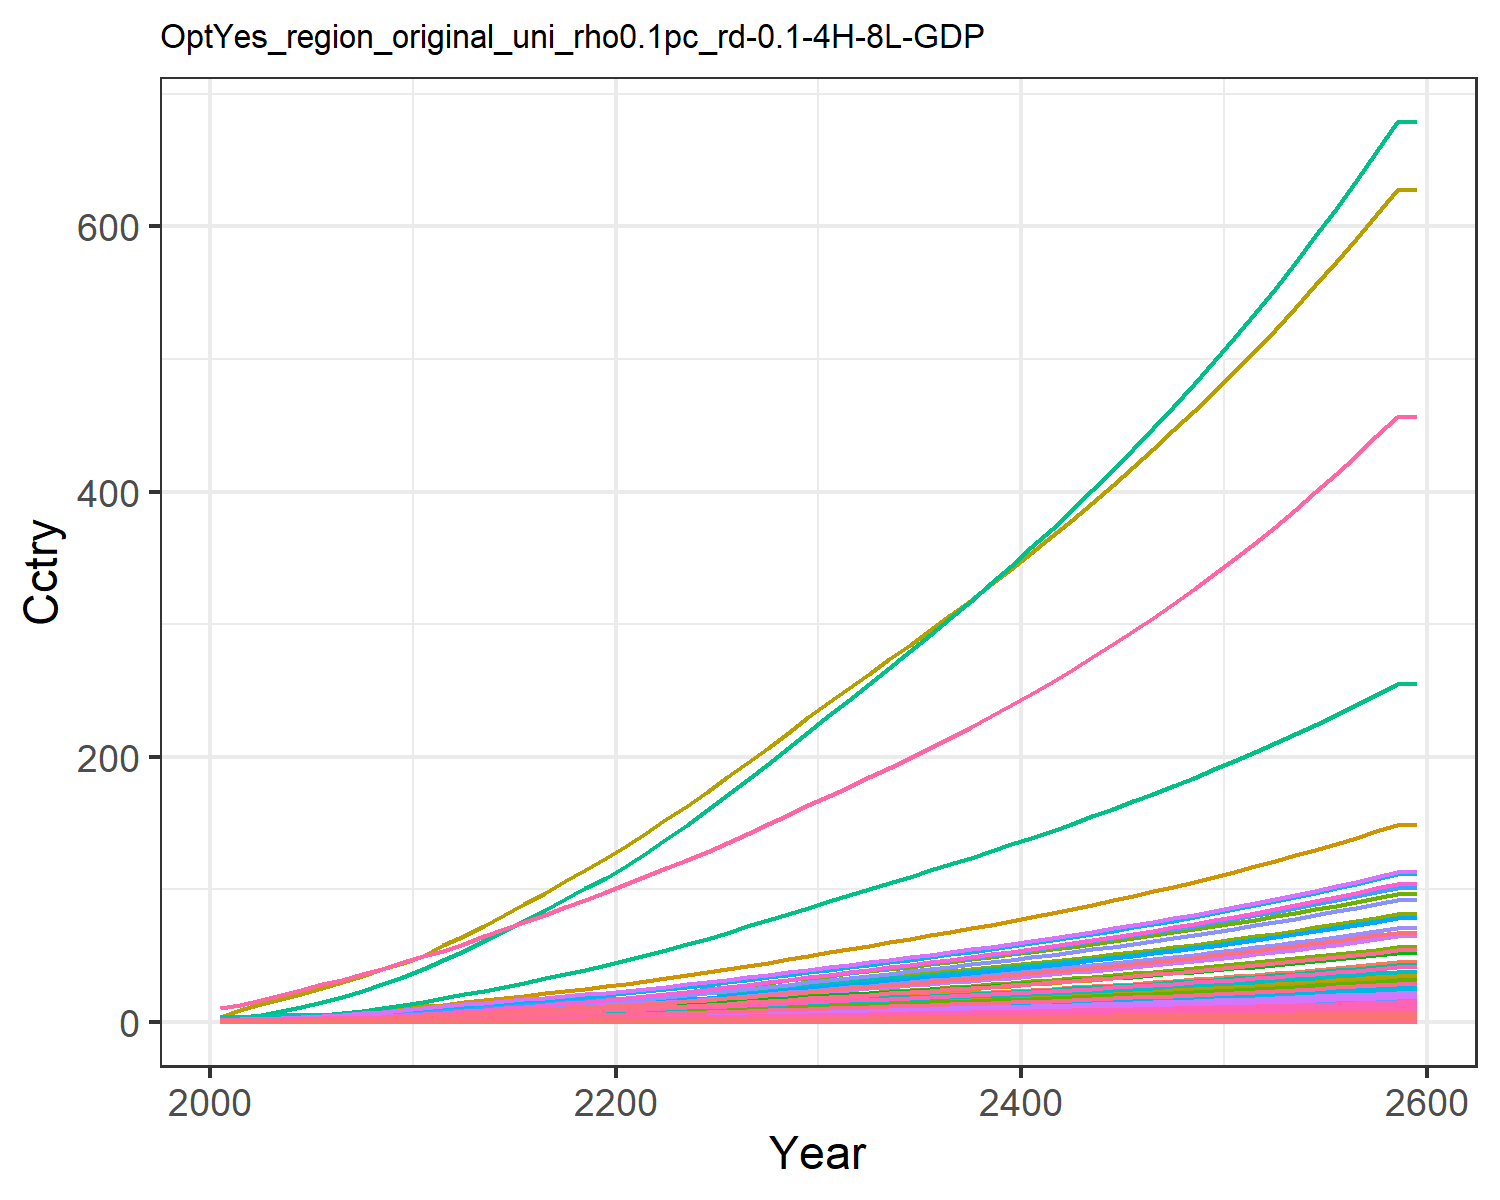

The table this chart was drawn from, first rows:
0.014304854411657983, 0.028042516464648597, 0.008174296844170953, 0.27687422563250974, 0.30880338277287567, 0.006262948969163202, 0.6130812811606551, 0.21434851782349587, 0.03797808344464394, 0.0011314075149048085, 0.2535861523147402, 0.003578333661770298, 0.005039524111538957, 0.12862330225441526, 0.032673707653396396, 0.02829845051609841, 0.004022483381000166, 0.010162523070205359, 0.039750057095224, 0.0010658161599353122, 0.02817911131475511, 1.0895079664693732, 0.0017666105151300175, 0.006808150346850285
0.02161, 0.05229, 0.01056, 0.4601, 0.4795, 0.008104, 0.7924, 0.2612, 0.04909, 0.002112, 0.3089, 0.00667, 0.009395, 0.1939, 0.04225, 0.04703, 0.006239, 0.01315, 0.05145, 0.001653, 0.04376, 1.69, 0.002739, 0.01026
0.03633, 0.09437, 0.01489, 0.705, 0.7039, 0.01143, 1.025, 0.3331, 0.06917, 0.003814, 0.3937, 0.01203, 0.01694, 0.3253, 0.05958, 0.07204, 0.009146, 0.01854, 0.07261, 0.002422, 0.06423, 2.478, 0.004014, 0.01721
0.05649, 0.1566, 0.01965, 1.001, 0.9669, 0.01511, 1.258, 0.4051, 0.09127, 0.006332, 0.4784, 0.01995, 0.0281, 0.5046, 0.07865, 0.1023, 0.01255, 0.02449, 0.09595, 0.003322, 0.08824, 3.401, 0.005506, 0.02668
0.08265, 0.246, 0.02482, 1.351, 1.255, 0.0191, 1.476, 0.4774, 0.1153, 0.009955, 0.5636, 0.03132, 0.04412, 0.7368, 0.09941, 0.138, 0.01627, 0.03096, 0.1214, 0.004307, 0.1146, 4.41, 0.007137, 0.03895
0.1125, 0.3519, 0.03045, 1.71, 1.545, 0.02346, 1.669, 0.5457, 0.1415, 0.01425, 0.644, 0.0448, 0.06312, 1.001, 0.122, 0.1747, 0.02001, 0.03801, 0.1491, 0.005296, 0.141, 5.425, 0.008777, 0.05293
0.1455, 0.4677, 0.03665, 2.083, 1.847, 0.02825, 1.839, 0.6102, 0.1703, 0.01896, 0.7198, 0.05954, 0.08392, 1.293, 0.1469, 0.2128, 0.02391, 0.04576, 0.1795, 0.006326, 0.1686, 6.482, 0.01048, 0.06835
0.1833, 0.608, 0.04328, 2.512, 2.164, 0.03338, 2.006, 0.6714, 0.2011, 0.02467, 0.7919, 0.07742, 0.1091, 1.628, 0.1735, 0.2567, 0.028, 0.05406, 0.2121, 0.007407, 0.1975, 7.591, 0.01228, 0.08604
0.2285, 0.7779, 0.05027, 3.005, 2.517, 0.03877, 2.18, 0.7368, 0.2336, 0.0316, 0.8689, 0.0991, 0.1398, 2.029, 0.2016, 0.307, 0.03256, 0.0628, 0.2464, 0.008615, 0.2297, 8.828, 0.01428, 0.1073
0.2811, 0.9898, 0.05715, 3.59, 2.892, 0.04408, 2.341, 0.7982, 0.2656, 0.04023, 0.9413, 0.1261, 0.178, 2.496, 0.2292, 0.3669, 0.03742, 0.07141, 0.2802, 0.009901, 0.264, 10.15, 0.01641, 0.132
0.3364, 1.204, 0.06524, 4.163, 3.298, 0.05033, 2.539, 0.8723, 0.3033, 0.04897, 1.029, 0.1535, 0.2166, 2.988, 0.2617, 0.4255, 0.04268, 0.08152, 0.3199, 0.01129, 0.301, 11.57, 0.01872, 0.158
0.398, 1.395, 0.07479, 4.582, 3.688, 0.05769, 2.767, 0.9548, 0.3478, 0.0568, 1.126, 0.178, 0.2513, 3.536, 0.3, 0.4684, 0.04774, 0.09346, 0.3667, 0.01263, 0.3366, 12.94, 0.02093, 0.187
0.4582, 1.59, 0.08592, 5.104, 4.162, 0.06628, 3.056, 1.06, 0.3996, 0.06481, 1.25, 0.2031, 0.2869, 4.072, 0.3447, 0.5218, 0.05388, 0.1074, 0.4212, 0.01426, 0.3799, 14.6, 0.02363, 0.2154
0.5222, 1.792, 0.09743, 5.617, 4.637, 0.07515, 3.341, 1.163, 0.4532, 0.0731, 1.372, 0.229, 0.3236, 4.641, 0.3909, 0.5743, 0.06004, 0.1218, 0.4776, 0.01589, 0.4232, 16.27, 0.02633, 0.2455
0.5892, 1.998, 0.1093, 6.125, 5.116, 0.08433, 3.626, 1.267, 0.5087, 0.08158, 1.495, 0.2555, 0.3613, 5.238, 0.4387, 0.6263, 0.06626, 0.1366, 0.5359, 0.01753, 0.4669, 17.96, 0.02906, 0.2772
0.6587, 2.207, 0.1216, 6.63, 5.599, 0.09381, 3.914, 1.373, 0.5659, 0.09017, 1.619, 0.2823, 0.3994, 5.858, 0.488, 0.6781, 0.07254, 0.152, 0.5961, 0.0192, 0.5111, 19.66, 0.03182, 0.31
0.7301, 2.416, 0.1343, 7.134, 6.087, 0.1036, 4.206, 1.48, 0.6249, 0.0988, 1.746, 0.3093, 0.4377, 6.494, 0.5389, 0.7298, 0.07887, 0.1678, 0.6581, 0.02088, 0.5556, 21.37, 0.0346, 0.3438
0.803, 2.624, 0.1473, 7.636, 6.579, 0.1136, 4.503, 1.589, 0.6855, 0.1074, 1.875, 0.3362, 0.4759, 7.143, 0.591, 0.7812, 0.08526, 0.1841, 0.7217, 0.02257, 0.6005, 23.1, 0.0374, 0.3782
0.8769, 2.83, 0.1605, 8.136, 7.073, 0.1238, 4.806, 1.701, 0.7475, 0.1159, 2.006, 0.3628, 0.5137, 7.8, 0.6444, 0.8324, 0.09168, 0.2007, 0.7868, 0.02427, 0.6456, 24.84, 0.04022, 0.4132
0.9514, 3.033, 0.1741, 8.633, 7.569, 0.1343, 5.115, 1.815, 0.8107, 0.1243, 2.141, 0.3889, 0.551, 8.464, 0.6989, 0.8834, 0.09813, 0.2176, 0.8533, 0.02598, 0.6909, 26.59, 0.04305, 0.4484
1.032, 3.251, 0.1883, 9.175, 8.105, 0.1452, 5.432, 1.932, 0.8768, 0.1333, 2.279, 0.417, 0.5911, 9.179, 0.7559, 0.939, 0.1051, 0.2354, 0.9227, 0.02782, 0.7398, 28.47, 0.0461, 0.4864
1.12, 3.49, 0.2032, 9.781, 8.694, 0.1567, 5.757, 2.054, 0.9464, 0.1433, 2.423, 0.448, 0.6351, 9.966, 0.8158, 1.001, 0.1127, 0.254, 0.9958, 0.02985, 0.7936, 30.54, 0.04946, 0.5283
1.213, 3.762, 0.2185, 10.41, 9.309, 0.1686, 6.09, 2.179, 1.018, 0.1546, 2.57, 0.4831, 0.6853, 10.79, 0.8776, 1.066, 0.1207, 0.2733, 1.071, 0.03196, 0.8497, 32.7, 0.05297, 0.572
1.308, 4.047, 0.2343, 11.07, 9.944, 0.1808, 6.432, 2.307, 1.092, 0.1664, 2.722, 0.52, 0.7379, 11.64, 0.9411, 1.133, 0.129, 0.293, 1.149, 0.03414, 0.9077, 34.94, 0.05659, 0.6171
1.407, 4.343, 0.2505, 11.74, 10.6, 0.1933, 6.781, 2.439, 1.167, 0.1787, 2.877, 0.5583, 0.7926, 12.51, 1.006, 1.202, 0.1375, 0.3133, 1.228, 0.03639, 0.9675, 37.24, 0.06032, 0.6636
1.51, 4.651, 0.2673, 12.45, 11.29, 0.2063, 7.149, 2.577, 1.246, 0.1916, 3.04, 0.5983, 0.8497, 13.43, 1.074, 1.275, 0.1464, 0.3343, 1.311, 0.03876, 1.03, 39.65, 0.06424, 0.7127
1.616, 4.966, 0.2844, 13.17, 11.99, 0.2195, 7.523, 2.718, 1.326, 0.2047, 3.207, 0.6391, 0.908, 14.36, 1.143, 1.348, 0.1555, 0.3558, 1.395, 0.04117, 1.094, 42.12, 0.06823, 0.7624
1.723, 5.287, 0.3019, 13.9, 12.7, 0.233, 7.903, 2.863, 1.408, 0.2181, 3.377, 0.6808, 0.9675, 15.31, 1.213, 1.423, 0.1648, 0.3777, 1.48, 0.04363, 1.159, 44.63, 0.0723, 0.813
1.831, 5.614, 0.3197, 14.64, 13.43, 0.2468, 8.292, 3.01, 1.491, 0.2318, 3.551, 0.7232, 1.028, 16.27, 1.285, 1.5, 0.1743, 0.4, 1.568, 0.04614, 1.226, 47.19, 0.07646, 0.8644
1.942, 5.947, 0.3379, 15.4, 14.18, 0.2609, 8.69, 3.162, 1.576, 0.2458, 3.729, 0.7665, 1.09, 17.25, 1.358, 1.578, 0.184, 0.4229, 1.657, 0.0487, 1.294, 49.81, 0.08071, 0.9167
2.052, 6.275, 0.3559, 16.15, 14.91, 0.2748, 9.08, 3.31, 1.66, 0.2596, 3.904, 0.8093, 1.152, 18.22, 1.431, 1.655, 0.1935, 0.4454, 1.746, 0.05122, 1.361, 52.38, 0.08489, 0.9684
2.159, 6.596, 0.3734, 16.88, 15.62, 0.2884, 9.454, 3.453, 1.742, 0.2731, 4.072, 0.851, 1.211, 19.17, 1.501, 1.73, 0.2027, 0.4674, 1.832, 0.05366, 1.426, 54.88, 0.08894, 1.019
2.266, 6.917, 0.391, 17.62, 16.33, 0.302, 9.831, 3.596, 1.824, 0.2867, 4.242, 0.893, 1.272, 20.11, 1.572, 1.806, 0.212, 0.4895, 1.918, 0.05612, 1.491, 57.38, 0.09301, 1.07
2.375, 7.241, 0.4087, 18.37, 17.06, 0.3158, 10.21, 3.742, 1.908, 0.3003, 4.413, 0.9353, 1.332, 21.07, 1.644, 1.883, 0.2213, 0.5118, 2.006, 0.0586, 1.557, 59.92, 0.09712, 1.121
2.485, 7.569, 0.4268, 19.13, 17.79, 0.3298, 10.6, 3.89, 1.992, 0.3142, 4.588, 0.9781, 1.394, 22.04, 1.717, 1.961, 0.2309, 0.5345, 2.095, 0.06112, 1.624, 62.49, 0.1013, 1.173
2.596, 7.902, 0.4452, 19.9, 18.54, 0.344, 11, 4.042, 2.078, 0.3283, 4.767, 1.022, 1.456, 23.03, 1.791, 2.041, 0.2406, 0.5576, 2.185, 0.06369, 1.692, 65.11, 0.1056, 1.226
2.71, 8.24, 0.4639, 20.7, 19.3, 0.3585, 11.4, 4.196, 2.166, 0.3426, 4.949, 1.066, 1.52, 24.03, 1.867, 2.122, 0.2505, 0.5811, 2.277, 0.06631, 1.762, 67.79, 0.1099, 1.279
2.825, 8.584, 0.483, 21.51, 20.08, 0.3733, 11.82, 4.355, 2.256, 0.3572, 5.136, 1.111, 1.585, 25.04, 1.944, 2.205, 0.2606, 0.6051, 2.372, 0.06899, 1.833, 70.52, 0.1143, 1.334
2.943, 8.934, 0.5025, 22.34, 20.87, 0.3885, 12.24, 4.518, 2.347, 0.3721, 5.328, 1.157, 1.651, 26.08, 2.023, 2.291, 0.2709, 0.6296, 2.468, 0.07173, 1.906, 73.31, 0.1189, 1.39
3.064, 9.29, 0.5225, 23.19, 21.69, 0.404, 12.68, 4.685, 2.441, 0.3872, 5.525, 1.203, 1.718, 27.14, 2.103, 2.378, 0.2815, 0.6547, 2.566, 0.07453, 1.98, 76.17, 0.1235, 1.447
3.187, 9.654, 0.5429, 24.06, 22.52, 0.4198, 13.12, 4.856, 2.537, 0.4027, 5.727, 1.251, 1.787, 28.22, 2.186, 2.468, 0.2924, 0.6804, 2.667, 0.0774, 2.056, 79.1, 0.1283, 1.505
3.313, 10.03, 0.5638, 24.95, 23.38, 0.4361, 13.58, 5.032, 2.635, 0.4186, 5.934, 1.3, 1.857, 29.32, 2.27, 2.56, 0.3035, 0.7067, 2.77, 0.08035, 2.135, 82.11, 0.1332, 1.564
3.441, 10.41, 0.5852, 25.87, 24.26, 0.4527, 14.05, 5.214, 2.735, 0.4348, 6.147, 1.35, 1.929, 30.45, 2.357, 2.654, 0.3149, 0.7337, 2.876, 0.08337, 2.215, 85.19, 0.1382, 1.625
3.573, 10.79, 0.6072, 26.81, 25.16, 0.4698, 14.54, 5.4, 2.839, 0.4514, 6.367, 1.401, 2.003, 31.6, 2.446, 2.751, 0.3266, 0.7614, 2.984, 0.08648, 2.297, 88.36, 0.1433, 1.687
3.708, 11.19, 0.6298, 27.78, 26.09, 0.4873, 15.03, 5.591, 2.944, 0.4684, 6.592, 1.453, 2.078, 32.79, 2.537, 2.85, 0.3387, 0.7898, 3.095, 0.08967, 2.382, 91.61, 0.1486, 1.751
3.846, 11.6, 0.6529, 28.77, 27.04, 0.5053, 15.54, 5.788, 3.053, 0.4859, 6.825, 1.507, 2.156, 34, 2.631, 2.953, 0.351, 0.819, 3.21, 0.09294, 2.469, 94.95, 0.154, 1.816
3.988, 12.02, 0.6767, 29.79, 28.02, 0.5238, 16.07, 5.991, 3.165, 0.5038, 7.064, 1.561, 2.235, 35.24, 2.727, 3.058, 0.3638, 0.8489, 3.327, 0.09631, 2.559, 98.38, 0.1596, 1.884
4.134, 12.44, 0.7012, 30.85, 29.02, 0.5428, 16.61, 6.2, 3.28, 0.5221, 7.31, 1.618, 2.317, 36.51, 2.826, 3.166, 0.3769, 0.8798, 3.448, 0.09978, 2.651, 101.9, 0.1654, 1.952
4.284, 12.88, 0.7264, 31.93, 30.06, 0.5624, 17.17, 6.416, 3.398, 0.541, 7.563, 1.676, 2.4, 37.82, 2.928, 3.278, 0.3903, 0.9115, 3.572, 0.1033, 2.745, 105.5, 0.1713, 2.023
4.438, 13.33, 0.7523, 33.04, 31.13, 0.5825, 17.74, 6.638, 3.52, 0.5604, 7.825, 1.735, 2.487, 39.16, 3.033, 3.393, 0.4042, 0.9441, 3.7, 0.107, 2.843, 109.3, 0.1774, 2.096
4.596, 13.8, 0.7789, 34.19, 32.23, 0.6032, 18.33, 6.866, 3.645, 0.5803, 8.094, 1.796, 2.575, 40.54, 3.141, 3.511, 0.4185, 0.9777, 3.832, 0.1108, 2.943, 113.1, 0.1836, 2.171
4.758, 14.27, 0.8063, 35.37, 33.36, 0.6246, 18.93, 7.102, 3.774, 0.6008, 8.372, 1.859, 2.666, 41.96, 3.252, 3.633, 0.4332, 1.012, 3.967, 0.1147, 3.047, 117.1, 0.1901, 2.248
4.926, 14.76, 0.8346, 36.59, 34.53, 0.6465, 19.56, 7.345, 3.907, 0.6219, 8.658, 1.924, 2.76, 43.42, 3.367, 3.759, 0.4484, 1.048, 4.107, 0.1187, 3.153, 121.2, 0.1968, 2.327
5.098, 15.26, 0.8637, 37.85, 35.73, 0.6692, 20.2, 7.596, 4.044, 0.6436, 8.953, 1.99, 2.856, 44.92, 3.485, 3.888, 0.464, 1.085, 4.251, 0.1229, 3.263, 125.4, 0.2036, 2.408
5.275, 15.78, 0.8937, 39.15, 36.97, 0.6925, 20.87, 7.855, 4.185, 0.666, 9.258, 2.058, 2.955, 46.47, 3.606, 4.022, 0.4802, 1.122, 4.399, 0.1271, 3.377, 129.8, 0.2107, 2.492
5.458, 16.31, 0.9246, 40.48, 38.25, 0.7166, 21.55, 8.121, 4.331, 0.689, 9.572, 2.129, 3.058, 48.06, 3.732, 4.159, 0.4968, 1.161, 4.552, 0.1315, 3.494, 134.2, 0.218, 2.578
5.646, 16.86, 0.9565, 41.86, 39.57, 0.7414, 22.25, 8.397, 4.481, 0.7127, 9.896, 2.201, 3.163, 49.69, 3.861, 4.301, 0.514, 1.202, 4.709, 0.1361, 3.614, 138.9, 0.2255, 2.667
5.84, 17.42, 0.9893, 43.28, 40.93, 0.767, 22.98, 8.681, 4.635, 0.7372, 10.23, 2.276, 3.272, 51.38, 3.994, 4.448, 0.5317, 1.243, 4.872, 0.1408, 3.739, 143.6, 0.2333, 2.759
6.04, 18, 1.023, 44.75, 42.33, 0.7934, 23.73, 8.974, 4.795, 0.7624, 10.58, 2.353, 3.383, 53.11, 4.132, 4.599, 0.5499, 1.286, 5.04, 0.1456, 3.867, 148.6, 0.2413, 2.853
6.04, 18, 1.023, 44.75, 42.33, 0.7934, 23.73, 8.974, 4.795, 0.7624, 10.58, 2.353, 3.383, 53.11, 4.132, 4.599, 0.5499, 1.286, 5.04, 0.1456, 3.867, 148.6, 0.2413, 2.853
